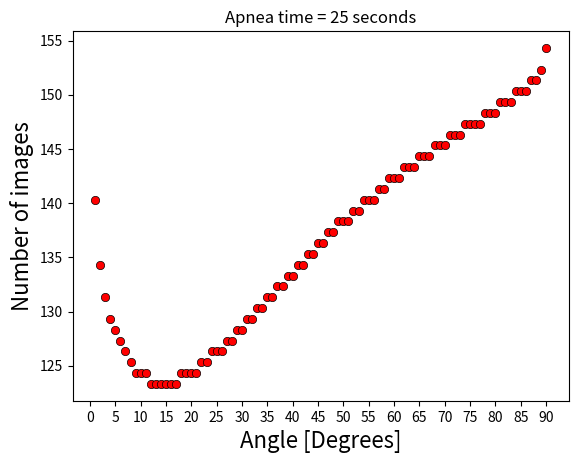

Write the Python code that produced this figure. (Note: this script raises an exception after producing the figure.)
# -*- coding: utf-8 -*-
"""
Created on Fri Aug 25 10:46:59 2017

[redacted]
"""

import numpy as np
import matplotlib.pyplot as plt
from mpl_toolkits.mplot3d import Axes3D
from matplotlib import cm
# from mayavi import mlab

#from matplotlib import rc
#rc('font',**{'family':'sans-serif','serif':['Computer Modern Roman']})
#rc('text', usetex=True)


'''
In this program we fix the time we want the acquisition to have, an then calculate how many
images can be acquired for each flip angle we may use. 
'''

M0 = 100 # initial magnetzation
   
T1 = 613.9*10**-3 # longitudinal relaxation time


number_of_TRs = 1 
TR_array = np.empty(number_of_TRs)
image_matrix = []

for i in range(0,number_of_TRs):
    
#    dT = 2*10**-3
#    TR = (162*10**-3 -(number_of_TRs/2)*dT) + i*dT # repetition time in seconds
    TR= 162*10**-3

    TR_array[i] = TR
    
    E1 = np.exp(-TR/T1)
    
    thetaErnst = int(np.floor(np.arccos(E1)*180/np.pi))
    print('theta_Ernst = {0:d}'.format(thetaErnst))
    thetaErnst = 90
        
#    if i == 0: image_matrix = np.empty((0,thetaErnst))
    
    total_time = 25 #seconds
    
    images_array = np.empty(thetaErnst)
    theta_array = np.empty(thetaErnst)
    
    
    for a in range(0,thetaErnst):
        
        theta = 1 + a
        
        theta_array[a] = theta
    #    theta is flip angle in degrees
    
    #    print('Angle = {0:d}'.format(theta))
    
        N = 200
        Mz_array = np.empty(N)
        n_array  = np.empty(N)
        Mz = M0
        for n in range(0,N):
            
            Mz = Mz*np.cos(theta*np.pi/180)*E1+ M0*(1-E1)
        
            Mz_array[n] = Mz
            n_array[n]  = n
        
#        plt.figure(0)
#        plt.plot(n_array,Mz_array)
        
        distance_between_elements = 100
        
        for n in range(0,N-distance_between_elements):
            
            difference = np.abs(Mz_array[n]-Mz_array[n+distance_between_elements])/Mz_array[n]
            if difference < 10**-5:
                n_stable = n
                Mz_stable = Mz_array[n]
                print('nstable = {0:.0f}     dif = {1:.8e}'.format(n_stable,difference))
                break
            
#        print('Estabilidade atingida após {0:d} pulsos.'.format(n+1))
        
        images_number = ((total_time - TR*n_stable) / TR)
        images_array[a] = images_number
        
    #    print('Número de imagens que podem ser adquiridas em até 25 segundos: {0:.0f}'.format(images_number))
    
      
    #    print('Tempo total para aquisição: Ttotal = {0:.2f} segundos'.format(total_time))
        
    #    if total_time >= Texame: print('Ângulo = {0:.0f} graus requer Texame > {1:f}'.format(theta,Texame))
        
    #    print('=== # === # === # === # === # === # === # === # === # ')
    

    
    plt.figure(1)
    plt.plot(theta_array,images_array,'ro',markeredgecolor='black',markeredgewidth=0.5)
    plt.xlabel('Angle [Degrees]',fontsize=16)
    plt.ylabel('Number of images',fontsize=16)
    plt.xticks(np.arange(min(theta_array)-1, max(theta_array)+5, 5.0))
#    plt.yticks(np.arange(100, 155, 10.0))
    plt.title('Apnea time = {0:.0f} seconds'.format(total_time))
    plt.grid(b=True,which='major',axis='both')    
    plt.axes().set_aspect(1)
    plt.savefig('images.png',dpi=600)

    
    image_matrix.append(images_array)

image_matrix = np.asarray(image_matrix)

print(image_matrix.shape)
print(theta_array.shape)
print(TR_array.shape)

#fig = plt.figure()
#ax = fig.gca(projection='3d')
#theta_array, TR_array = np.meshgrid(theta_array, TR_array)
#surf = ax.plot_surface(TR_array, theta_array, image_matrix, cmap=cm.coolwarm,linewidth=0, antialiased=False)
#fig.colorbar(surf, shrink=0.5, aspect=5)
#plt.show()
